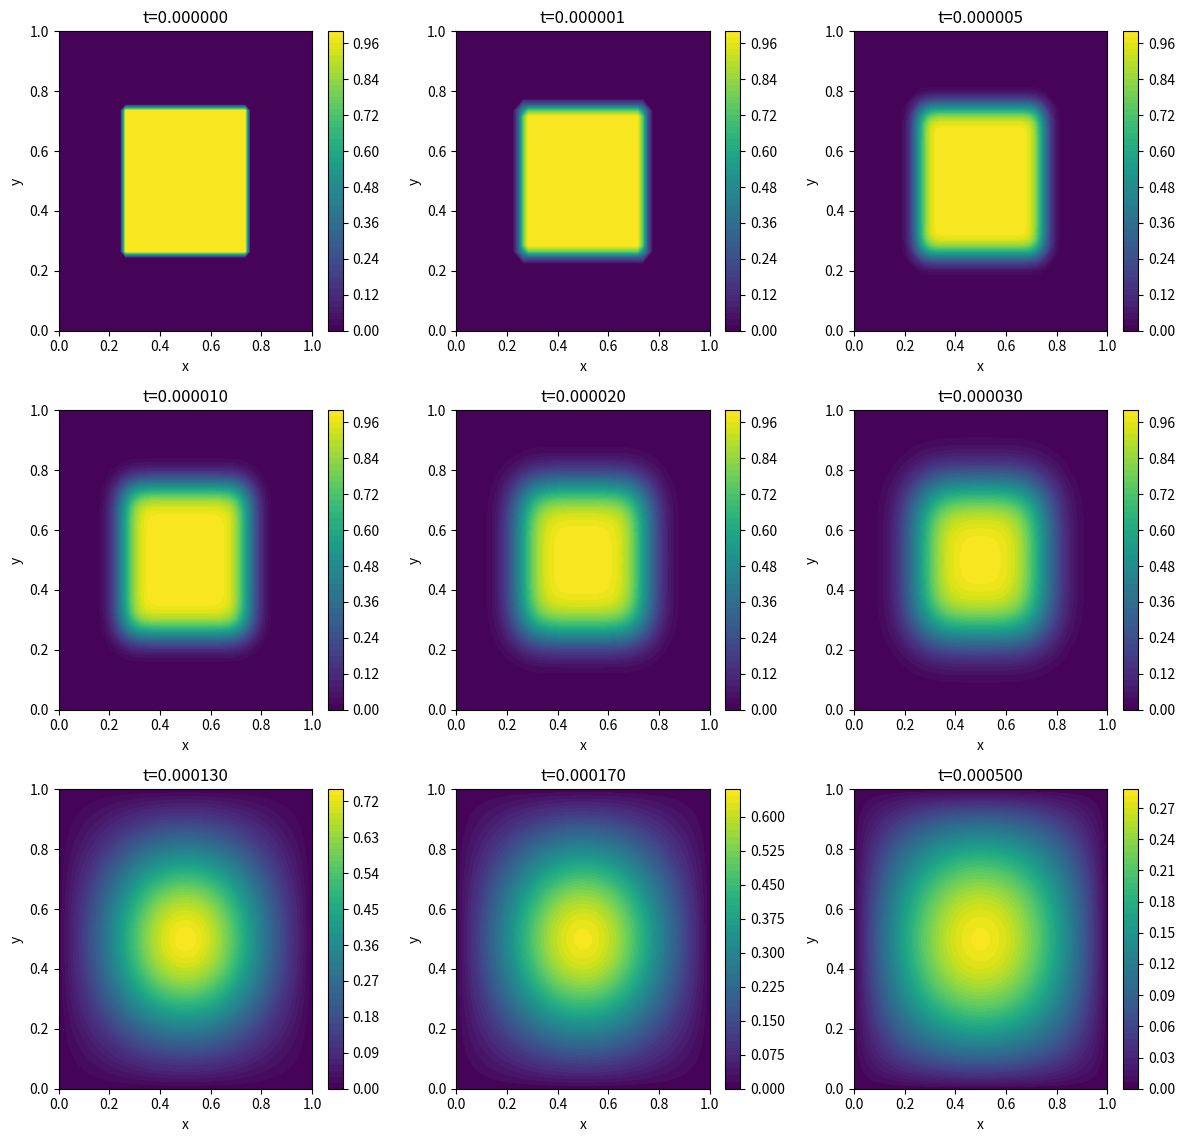

The script that saved this image:
import numpy as np
import matplotlib.pyplot as plt

#ZAD5

nx, ny = 50, 50
lx, ly = 1.0, 1.0
dx, dy = lx / (nx - 1), ly / (ny - 1)
tolerance = 1e-6

u = np.zeros((ny, nx))
center_x, center_y = nx // 2, ny // 2
square_size = min(nx, ny) // 4  
u[center_y - square_size:center_y + square_size, center_x - square_size:center_x + square_size] = 1

u[0, :] = 0 
u[:, 0] = 0 
u[:, -1] = 0 


def solve_laplace_time(u, dx, dy, tolerance, time_steps):
    results = [(0, u.copy())]  
    error = 1.0
    step = 0
    while error > tolerance and step < max(time_steps):
        u_new = u.copy()
        u_new[1:-1, 1:-1] = 0.25 * (u[1:-1, :-2] + u[1:-1, 2:] + u[:-2, 1:-1] + u[2:, 1:-1])
        error = np.max(np.abs(u_new - u))
        u = u_new
        step += 1
        if step in time_steps:
            results.append((step, u.copy()))
    return results

time_steps = [0, 1, 5, 10, 20, 30, 130, 170, 500]

results = solve_laplace_time(u, dx, dy, tolerance, time_steps)

while len(results) < 9:
    results.append((None, np.zeros_like(u))) 

x = np.linspace(0, lx, nx)
y = np.linspace(0, ly, ny)
X, Y = np.meshgrid(x, y)

fig, axes = plt.subplots(3, 3, figsize=(12, 12))

for ax, (step, u_snapshot) in zip(axes.flat, results):
    if step is not None:
        contour = ax.contourf(X, Y, u_snapshot, 50, cmap='viridis')
        ax.set_title(f't={step * tolerance:.6f}')
    else:
        ax.set_title('')
    ax.set_xlabel('x')
    ax.set_ylabel('y')
    cbar = plt.colorbar(contour, ax=ax, orientation='vertical')
    cbar.set_label('')

plt.tight_layout(rect=[0, 0, 1, 0.96]) 
plt.show()
